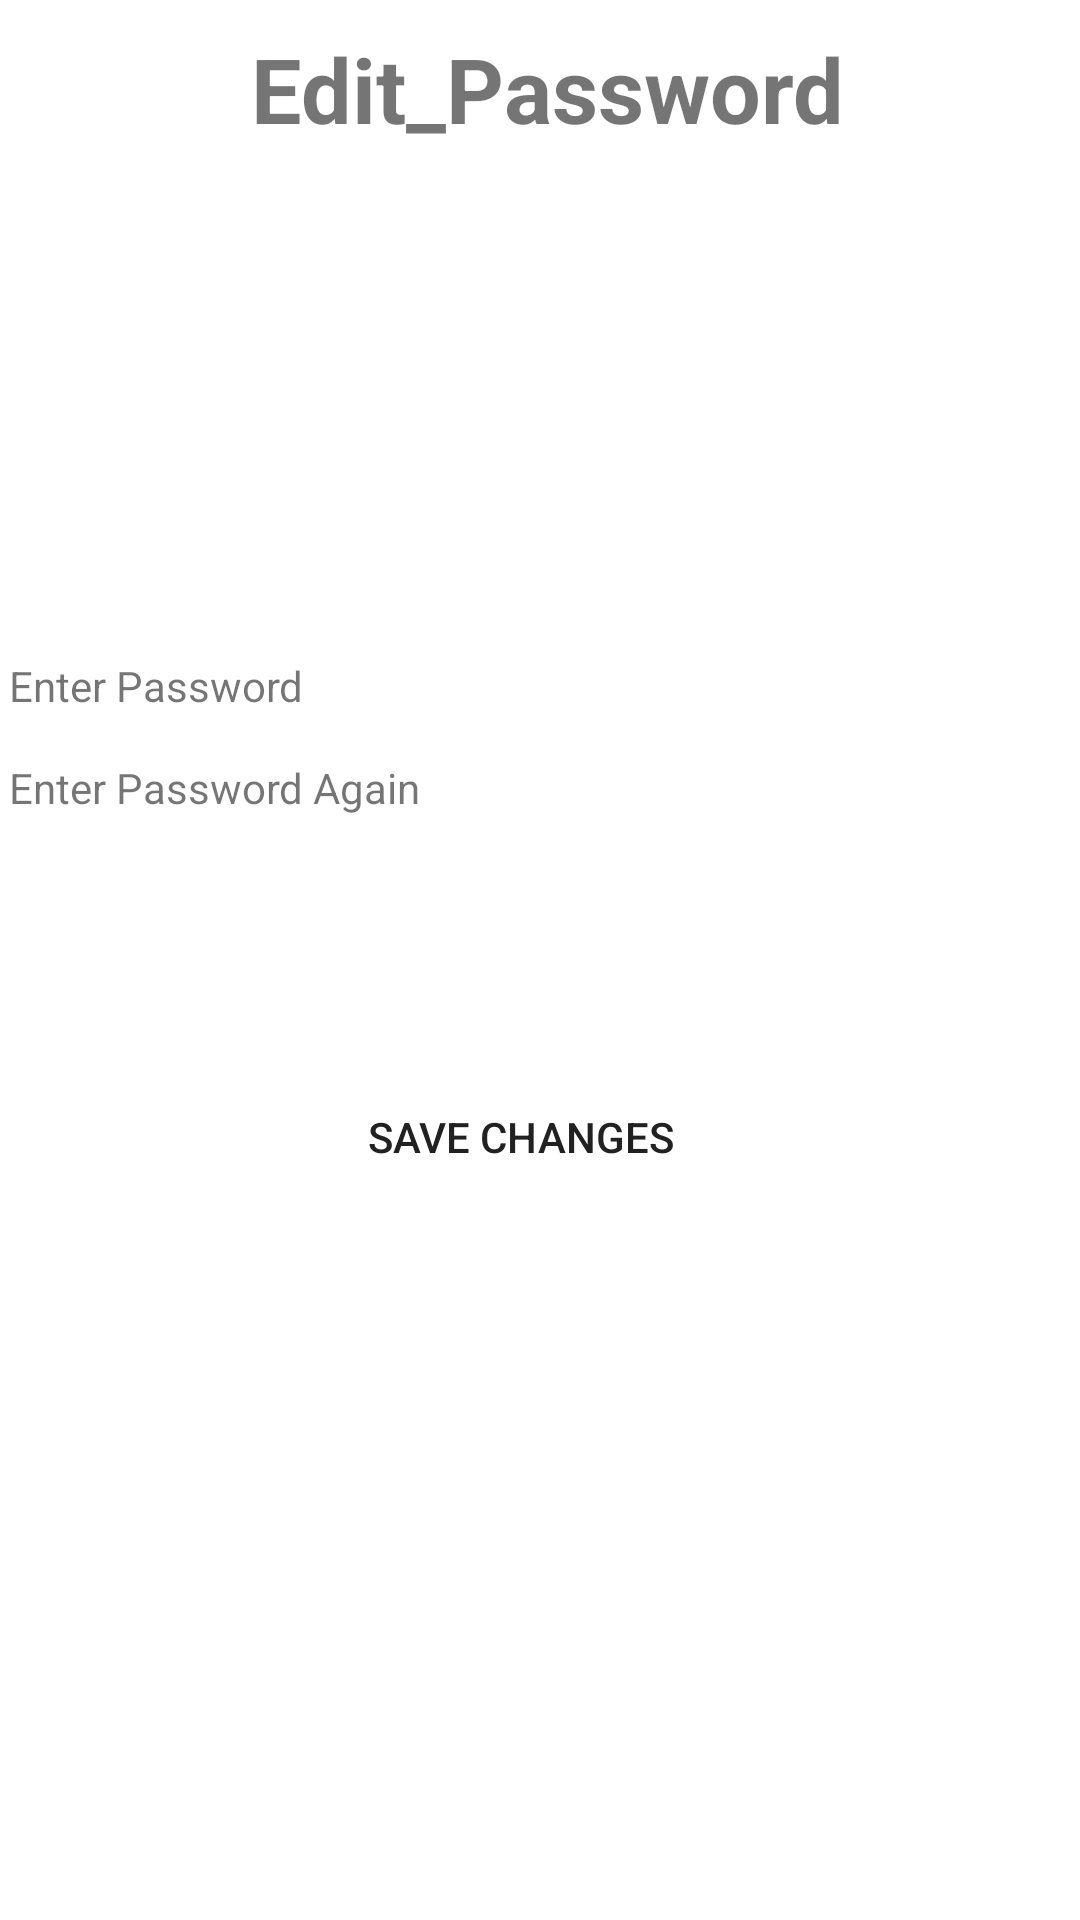

The Android layout XML behind this screen, and the referenced resources:
<!-- AndroidManifest.xml: application theme Theme.Zazi -->
<!-- res/layout/activity_change_password.xml -->
<?xml version="1.0" encoding="utf-8"?>
<RelativeLayout xmlns:android="http://schemas.android.com/apk/res/android"
    xmlns:app="http://schemas.android.com/apk/res-auto"
    xmlns:tools="http://schemas.android.com/tools"
    android:id="@+id/fragment_container"
    android:layout_width="match_parent"
    android:layout_height="match_parent"
    android:visibility="visible">


    <androidx.constraintlayout.widget.ConstraintLayout
        android:id="@+id/post_ET"
        android:layout_width="411dp"
        android:layout_height="729dp"
        android:layout_above="@id/bottom_navigation"
        android:layout_alignParentStart="true"
        android:layout_alignParentTop="true"
        android:layout_alignParentEnd="true"
        android:layout_marginStart="3dp"
        android:layout_marginTop="4dp"
        android:layout_marginEnd="-3dp"
        android:layout_marginBottom="-3dp">

        <TextView
            android:id="@+id/edit_email2"
            android:layout_width="150dp"
            android:layout_height="28dp"
            android:layout_marginBottom="356dp"
            android:text="Enter Password Again "
            app:layout_constraintBottom_toBottomOf="parent"
            app:layout_constraintEnd_toEndOf="parent"
            app:layout_constraintHorizontal_bias="0.0"
            app:layout_constraintStart_toStartOf="parent"
            app:layout_constraintTop_toBottomOf="@+id/update_email" />

        <Button
            android:id="@+id/save_changes_button"
            android:layout_width="280dp"
            android:layout_height="wrap_content"
            android:background="@color/blue_200"
            android:text="save changes"
            android:textColor="#212121"
            app:layout_constraintBottom_toBottomOf="parent"
            app:layout_constraintEnd_toEndOf="parent"
            app:layout_constraintHorizontal_bias="0.381"
            app:layout_constraintStart_toStartOf="parent"
            app:layout_constraintTop_toBottomOf="@+id/newPost_TV"
            app:layout_constraintVertical_bias="0.56" />

        <TextView
            android:id="@+id/newPost_TV"
            android:layout_width="wrap_content"
            android:layout_height="wrap_content"
            android:text="Edit_Password"
            android:textSize="30sp"
            android:textStyle="bold"
            app:layout_constraintBottom_toBottomOf="parent"
            app:layout_constraintEnd_toEndOf="parent"
            app:layout_constraintHorizontal_bias="0.498"
            app:layout_constraintStart_toStartOf="parent"
            app:layout_constraintTop_toTopOf="parent"
            app:layout_constraintVertical_bias="0.009" />

        <TextView
            android:id="@+id/update_email"
            android:layout_width="150dp"
            android:layout_height="28dp"
            android:text="Enter Password"
            app:layout_constraintBottom_toBottomOf="parent"
            app:layout_constraintEnd_toEndOf="parent"
            app:layout_constraintHorizontal_bias="0.0"
            app:layout_constraintStart_toStartOf="parent"
            app:layout_constraintTop_toTopOf="parent"
            app:layout_constraintVertical_bias="0.352" />

    </androidx.constraintlayout.widget.ConstraintLayout>

</RelativeLayout>
<!-- resources referenced by this layout -->
<resources>
  <style name="Theme.Zazi" parent="Theme.MaterialComponents.Light.NoActionBar">
          
          <item name="colorPrimary">@color/blue_200</item>
          <item name="colorPrimaryVariant">@color/blue_700</item>
          <item name="colorOnPrimary">@color/white</item>
          
          <item name="colorSecondary">@color/blue_200</item>
          <item name="colorSecondaryVariant">@color/blue_500</item>
          <item name="colorOnSecondary">@color/black</item>
          
          <item name="android:statusBarColor" tools:targetApi="l">?attr/colorPrimaryVariant</item>
          
      </style>
  <!-- not gathered from this repository: default colours our renderer supplied (Android Studio template values) -->
  <color name="black">#FF000000</color>
  <color name="white">#FFFFFFFF</color>
</resources>
